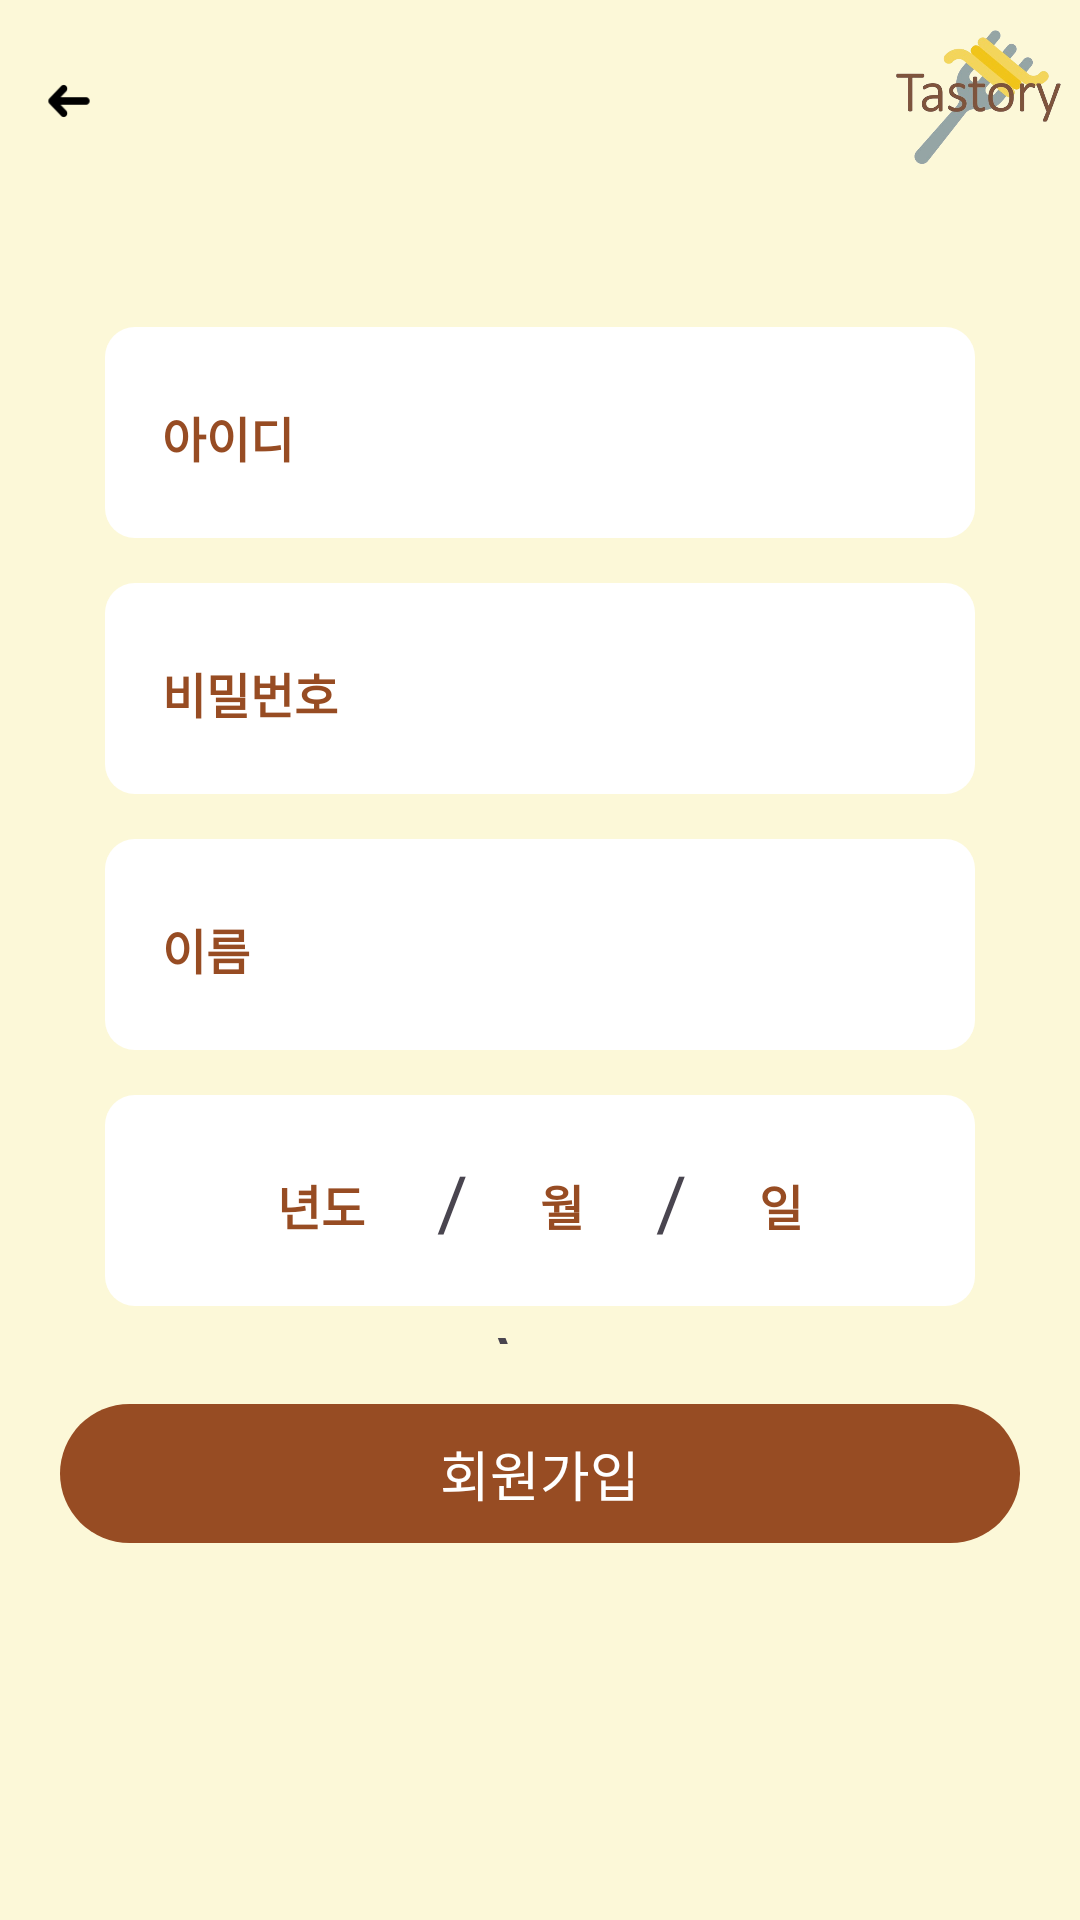

Android layout source for this screen:
<!-- AndroidManifest.xml: application theme Theme.Tastory -->
<!-- res/layout/activity_sign_up.xml -->
<?xml version="1.0" encoding="utf-8"?>
<androidx.constraintlayout.widget.ConstraintLayout xmlns:android="http://schemas.android.com/apk/res/android"
    xmlns:app="http://schemas.android.com/apk/res-auto"
    xmlns:tools="http://schemas.android.com/tools"
    android:layout_width="match_parent"
    android:layout_height="match_parent"
    android:background="@color/delight_yellow"
    tools:context=".SignUpActivity">


    <LinearLayout
        android:id="@+id/ll_signup_wrap"
        android:layout_width="match_parent"
        android:layout_height="match_parent"
        android:orientation="vertical"
        android:weightSum="10">

        <LinearLayout
            android:id="@+id/ll_signup_logo"
            style="@style/LinearLayoutVertical"
            android:layout_weight="1">

            <androidx.constraintlayout.widget.ConstraintLayout
                android:layout_width="match_parent"
                android:layout_height="match_parent">

                <androidx.constraintlayout.widget.ConstraintLayout
                    android:id="@+id/cl_signup_return"
                    android:layout_width="wrap_content"
                    android:layout_height="wrap_content"
                    android:layout_marginStart="3dp"
                    android:layout_marginTop="3dp"
                    android:background="@drawable/selector_return_back"
                    android:padding="10dp"

                    app:layout_constraintBottom_toBottomOf="parent"
                    app:layout_constraintStart_toStartOf="parent"
                    app:layout_constraintTop_toTopOf="parent">

                    <ImageView
                        android:id="@+id/iv_signup_return"
                        android:layout_width="20dp"
                        android:layout_height="20dp"
                        android:adjustViewBounds="true"
                        android:src="@drawable/return_arrow"

                        app:layout_constraintStart_toStartOf="parent"
                        app:layout_constraintTop_toTopOf="parent" />


                </androidx.constraintlayout.widget.ConstraintLayout>


                <ImageView
                    android:id="@+id/iv_signup_logo"
                    android:layout_width="wrap_content"
                    android:layout_height="match_parent"
                    android:layout_marginEnd="0dp"
                    android:adjustViewBounds="true"
                    android:src="@drawable/logo_entire"

                    app:layout_constraintEnd_toEndOf="parent"
                    app:layout_constraintTop_toTopOf="parent" />

            </androidx.constraintlayout.widget.ConstraintLayout>
        </LinearLayout>


        <LinearLayout
            android:id="@+id/ll_signup_input"
            style="@style/LinearLayoutVertical"
            android:layout_weight="6">

            <ScrollView
                android:id="@+id/sv_inputs"
                android:layout_width="match_parent"
                android:layout_height="match_parent"
                android:overScrollMode="never"
                android:scrollbars="none">

                <LinearLayout
                    style="@style/LinearLayoutVertical"
                    android:layout_width="match_parent"
                    android:layout_height="wrap_content"
                    android:layout_marginTop="15dp"
                    android:padding="15dp">

                    <androidx.constraintlayout.widget.ConstraintLayout
                        android:id="@+id/cl_signup_id"
                        style="@style/EditLinearStyle"
                        android:background="@drawable/tv_back"
                        app:layout_constraintBottom_toTopOf="@+id/tv_signup_id_check"
                        app:layout_constraintHorizontal_bias="0.5"
                        app:layout_constraintTop_toTopOf="parent"
                        app:layout_constraintVertical_chainStyle="packed">

                        <EditText
                            android:id="@+id/et_signup_id"
                            style="@style/EditTextStyle"
                            android:layout_height="wrap_content"
                            android:hint="@string/id"
                            android:maxLength="10"

                            app:layout_constraintStart_toStartOf="parent"
                            app:layout_constraintTop_toTopOf="parent" />

                    </androidx.constraintlayout.widget.ConstraintLayout>

                    <TextView
                        android:id="@+id/tv_signup_id_check"
                        style="@style/CheckTextStyle"
                        android:layout_width="wrap_content"
                        android:layout_height="wrap_content"
                        android:text="@string/check_id" />

                    <androidx.constraintlayout.widget.ConstraintLayout
                        android:id="@+id/cl_signup_pw"
                        style="@style/EditLinearStyle"
                        android:background="@drawable/tv_back"
                        app:layout_constraintBottom_toTopOf="@+id/tv_signup_pw_check"
                        app:layout_constraintHorizontal_bias="0.5"
                        app:layout_constraintTop_toBottomOf="@+id/tv_signup_id_check">

                        <EditText
                            android:id="@+id/et_signup_pw"
                            style="@style/EditTextStyle"
                            android:layout_height="wrap_content"
                            android:hint="@string/pw"
                            android:inputType="textPassword"
                            android:maxLength="20"

                            app:layout_constraintStart_toStartOf="parent"
                            app:layout_constraintTop_toTopOf="parent" />

                    </androidx.constraintlayout.widget.ConstraintLayout>

                    <TextView
                        android:id="@+id/tv_signup_pw_check"
                        style="@style/CheckTextStyle"
                        android:layout_width="wrap_content"
                        android:layout_height="wrap_content"
                        android:text="@string/check_pw" />

                    <androidx.constraintlayout.widget.ConstraintLayout
                        android:id="@+id/cl_signup_name"
                        style="@style/EditLinearStyle"
                        android:background="@drawable/tv_back"
                        app:layout_constraintBottom_toTopOf="@+id/tv_signup_name_check"
                        app:layout_constraintHorizontal_bias="0.5"
                        app:layout_constraintTop_toBottomOf="@+id/tv_signup_pw_check">

                        <EditText
                            android:id="@+id/et_signup_name"
                            style="@style/EditTextStyle"
                            android:layout_height="wrap_content"
                            android:hint="@string/name"
                            android:maxLength="20"

                            app:layout_constraintStart_toStartOf="parent"
                            app:layout_constraintTop_toTopOf="parent" />

                    </androidx.constraintlayout.widget.ConstraintLayout>

                    <TextView
                        android:id="@+id/tv_signup_name_check"
                        style="@style/CheckTextStyle"
                        android:layout_width="wrap_content"
                        android:layout_height="wrap_content"
                        android:text="@string/check_name" />

                    <LinearLayout
                        android:id="@+id/ll_signup_birth"
                        style="@style/EditLinearStyle"
                        android:background="@drawable/tv_back"
                        android:gravity="center"
                        android:orientation="horizontal">


                        <EditText
                            android:id="@+id/et_signup_birth_year"
                            style="@style/EditTextBirth"
                            android:layout_width="wrap_content"
                            android:layout_height="wrap_content"
                            android:layout_marginStart="20dp"
                            android:layout_marginEnd="20dp"
                            android:hint="@string/birth_year"
                            android:maxLength="4" />

                        <TextView
                            android:id="@+id/tv_signup_birth_slash1"
                            android:layout_width="wrap_content"
                            android:layout_height="wrap_content"
                            android:layout_marginEnd="20dp"
                            android:text="/"
                            android:textSize="25sp" />

                        <EditText
                            android:id="@+id/et_signup_birth_month"
                            style="@style/EditTextBirth"
                            android:layout_width="wrap_content"
                            android:layout_height="wrap_content"
                            android:layout_marginEnd="20dp"
                            android:hint="@string/birth_month" />

                        <TextView
                            android:id="@+id/tv_signup_birth_slash2"
                            android:layout_width="wrap_content"
                            android:layout_height="wrap_content"
                            android:layout_marginEnd="20dp"
                            android:text="/"
                            android:textSize="25sp" />

                        <EditText
                            android:id="@+id/et_signup_birth_day"
                            style="@style/EditTextBirth"
                            android:layout_width="wrap_content"
                            android:layout_height="wrap_content"
                            android:layout_marginEnd="20dp"
                            android:hint="@string/birth_day" />

                    </LinearLayout>

                    <TextView
                        android:id="@+id/tv_signup_birth_check"
                        style="@style/CheckTextStyle"
                        android:layout_width="wrap_content"
                        android:layout_height="wrap_content"
                        android:layout_marginBottom="30dp"
                        android:text="@string/check_birth" />

                    <TextView
                        android:id="@+id/tv_empty"
                        android:layout_width="wrap_content"
                        android:layout_height="wrap_content"
                        android:text="\n"
                        android:textSize="30sp"
                        />

                </LinearLayout>
            </ScrollView>

        </LinearLayout>

        <LinearLayout
            android:id="@+id/ll_signup_btn"
            style="@style/LinearLayoutVertical"
            android:layout_weight="2.5"
            android:gravity="center_horizontal"
            android:padding="20dp">

            <androidx.constraintlayout.widget.ConstraintLayout
                android:id="@+id/cl_signup_btn"
                android:layout_width="match_parent"
                android:layout_height="wrap_content"
                android:background="@drawable/selector_btn_back">

                <TextView
                    android:id="@+id/tv_signup_btn"
                    style="@style/BtnText"
                    android:text="@string/signup_btn"
                    app:layout_constraintEnd_toEndOf="parent"
                    app:layout_constraintStart_toStartOf="parent"
                    app:layout_constraintTop_toTopOf="parent" />

            </androidx.constraintlayout.widget.ConstraintLayout>

        </LinearLayout>


    </LinearLayout>


</androidx.constraintlayout.widget.ConstraintLayout>
<!-- resources referenced by this layout -->
<resources>
  <color name="delight_yellow">#FCF8D8</color>
  <!-- drawable tv_back (drawable) -->
  <?xml version="1.0" encoding="utf-8"?>
  <selector xmlns:android="http://schemas.android.com/apk/res/android">
  
      <item>
          <shape android:shape="rectangle">
              <solid android:color="@color/white" />
              <corners android:radius="10dp" />
              <padding android:bottom="15dp" android:left="10dp" android:right="10dp" android:top="15dp" />
          </shape>
      </item>
  
  </selector>
  <string name="birth_day">일</string>
  <string name="birth_month">월</string>
  <string name="birth_year">년도</string>
  <string name="check_birth">연도는 4자리, 월, 일은 2자리로 입력하세요.</string>
  <string name="check_id">ID 중복 체크</string>
  <string name="check_name">이름 입력 확인</string>
  <string name="check_pw">비밀번호 유효성 체크</string>
  <string name="id">아이디</string>
  <string name="name">이름</string>
  <string name="pw">비밀번호</string>
  <string name="signup_btn">회원가입</string>
  <style name="BtnText">
          <item name="android:layout_width">wrap_content</item>
          <item name="android:layout_height">wrap_content</item>
          <item name="android:textSize">18sp</item>
          <item name="android:textColor">@color/white</item>
  
      </style>
  <style name="CheckTextStyle">
          <item name="android:layout_gravity">end</item>
          <item name="android:layout_marginTop">1dp</item>
          <item name="android:layout_marginStart">20dp</item>
          <item name="android:layout_marginEnd">20dp</item>
          <item name="android:textColor">@color/red</item>
          <item name="android:visibility">gone</item>
  
      </style>
  <style name="EditLinearStyle">
          <item name="android:layout_width">match_parent</item>
          <item name="android:layout_height">wrap_content</item>
          <item name="android:layout_marginStart">20dp</item>
          <item name="android:layout_marginEnd">20dp</item>
          <item name="android:layout_marginTop">15dp</item>
  
  
      </style>
  <style name="EditTextBirth">
          <item name="android:layout_width">wrap_content</item>
          <item name="android:textSize">16sp</item>
          <item name="android:textStyle">bold</item>
          <item name="android:maxLength">2</item>
          <item name="android:backgroundTint">@color/transparent</item>
          <item name="android:textColorHint">@color/brown</item>
          <item name="android:gravity">end</item>
          <item name="android:inputType">number</item>
  
      </style>
  <style name="EditTextStyle">
          <item name="android:layout_width">match_parent</item>
          <item name="android:layout_marginStart">5dp</item>
          <item name="android:layout_marginEnd">5dp</item>
          <item name="android:textSize">16sp</item>
          <item name="android:textStyle">bold</item>
          <item name="android:backgroundTint">@color/transparent</item>
          <item name="android:textColorHint">@color/brown</item>
          <item name="android:maxLines">1</item>
  
      </style>
  <style name="LinearLayoutVertical">
          <item name="android:layout_width">match_parent</item>
          <item name="android:layout_height">0dp</item>
          <item name="android:orientation">vertical</item>
          <item name="android:gravity">center</item>
  
      </style>
  <style name="Theme.Tastory" parent="Base.Theme.Tastory" />
  <color name="yellow">#FFBF00</color>
  <color name="light_brown">#80CC7647</color>
  <color name="brown">#974C23</color>
  <color name="transparent">#00000000</color>
  <color name="white">#FFFFFFFF</color>
  <color name="red">#B71C1C</color>
  <style name="Base.Theme.Tastory" parent="Theme.Material3.DayNight.NoActionBar">
          
          
      </style>
</resources>
